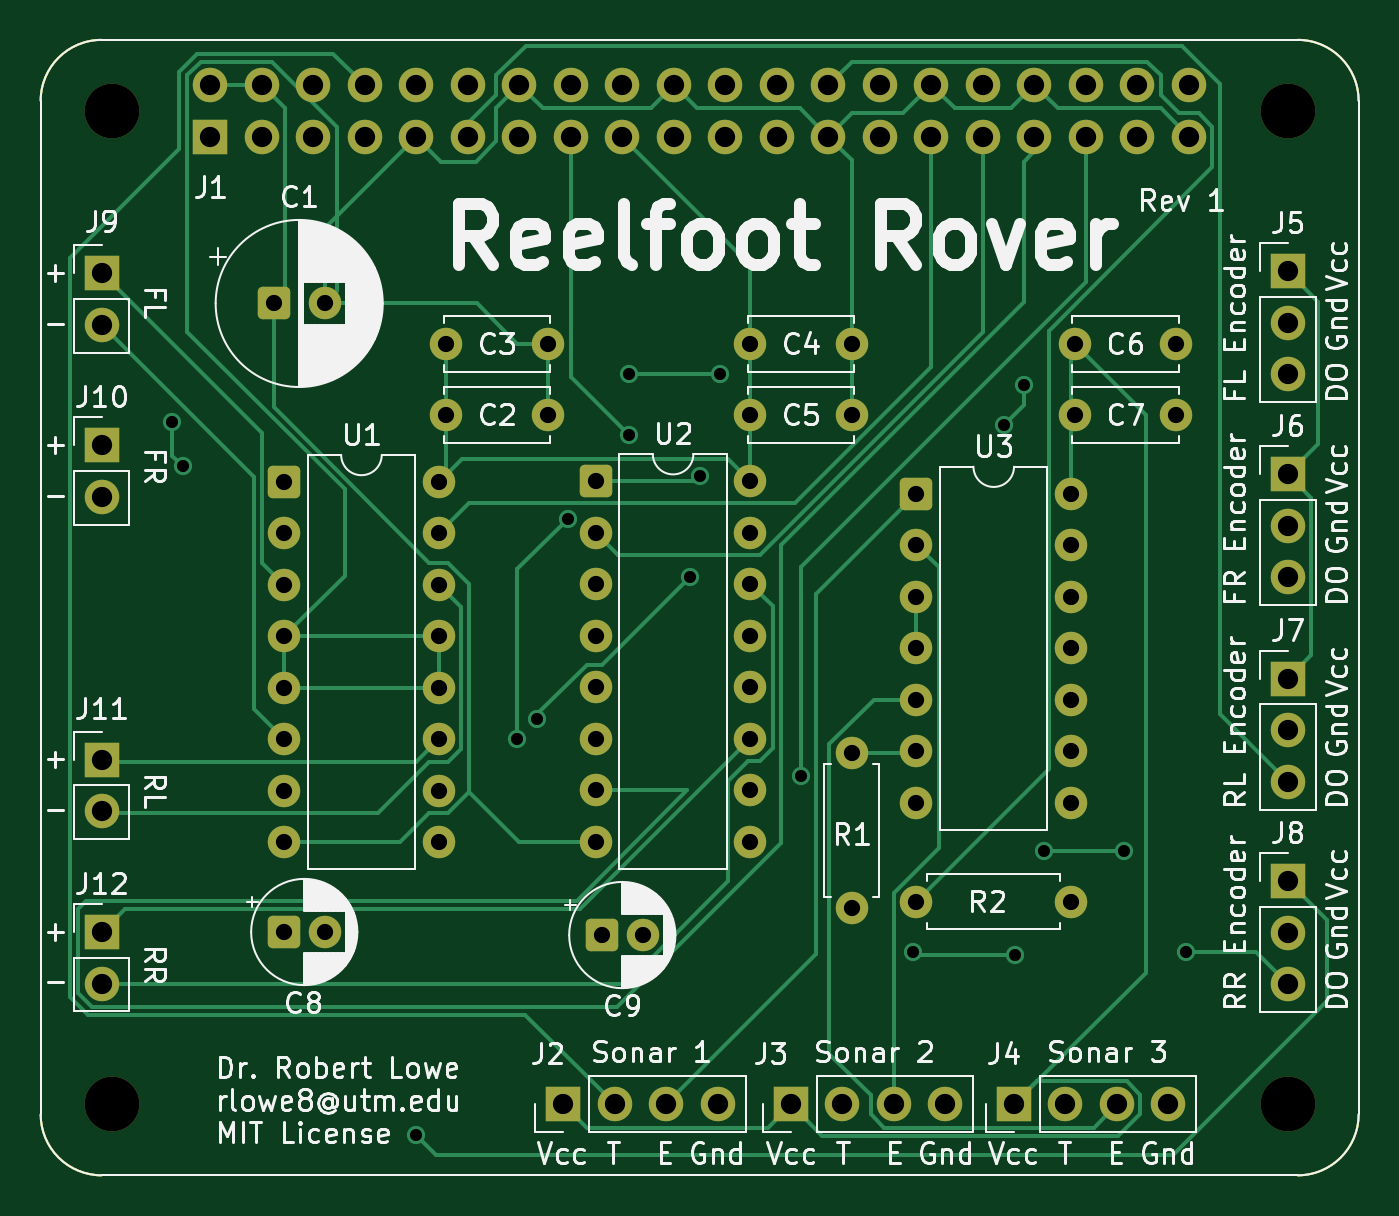
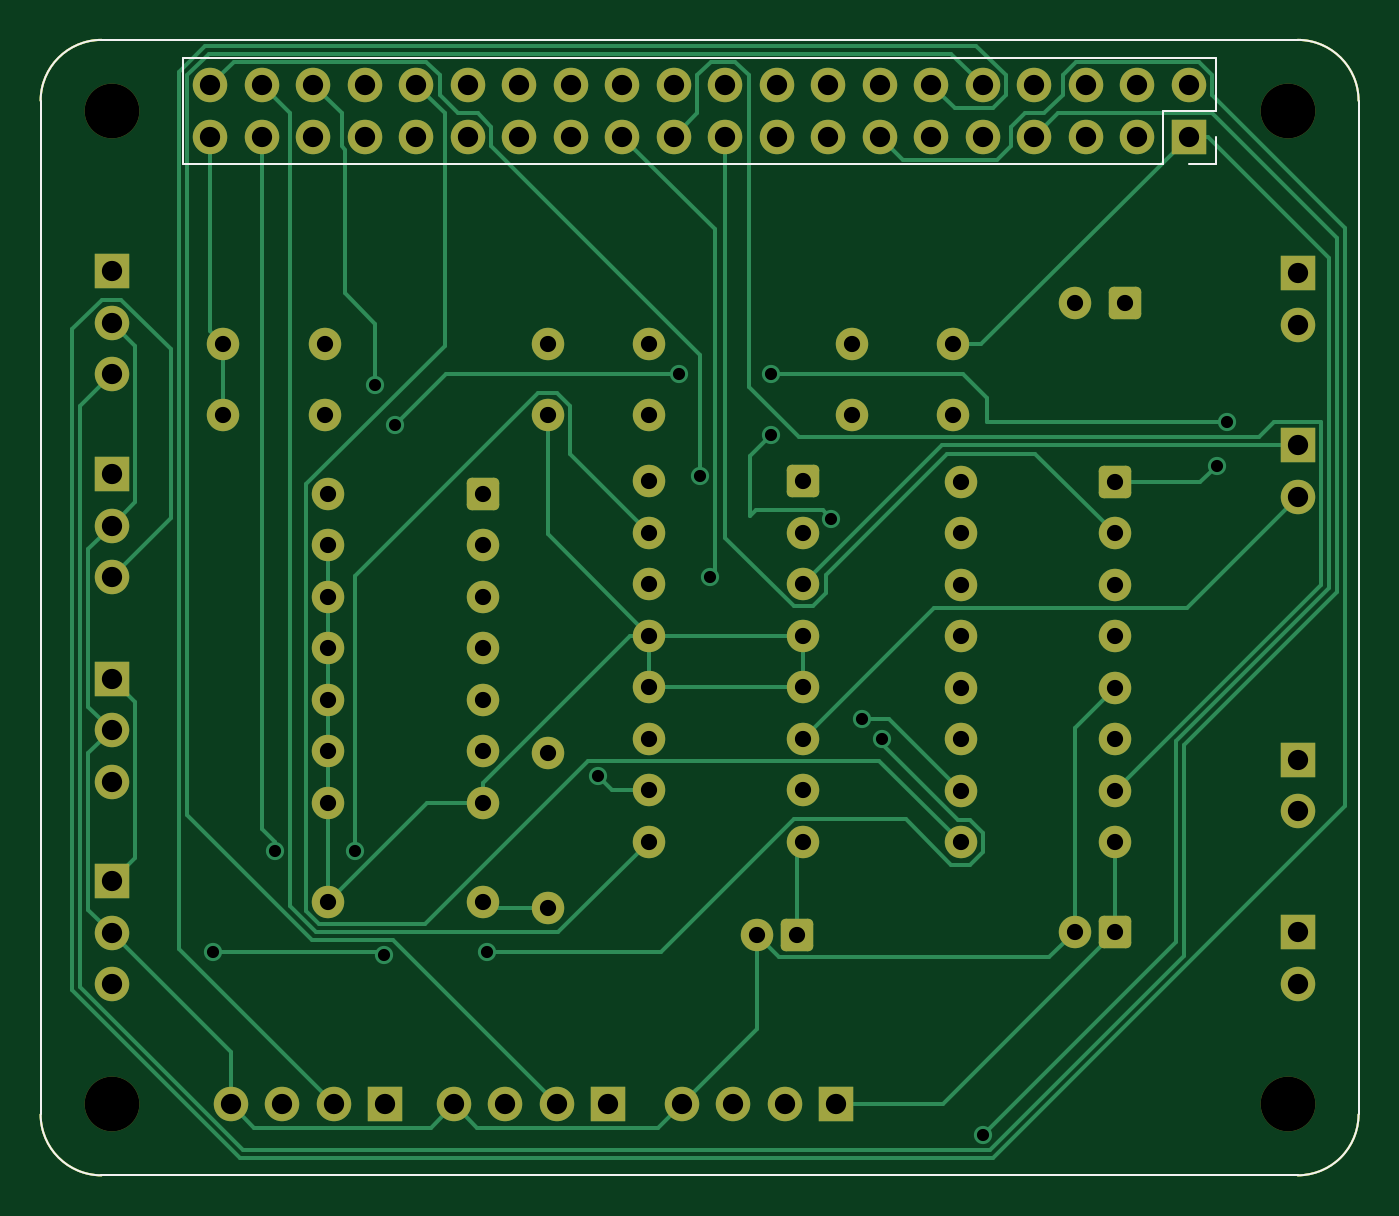
Circuit board: 9 layer files. Board 65.0 x 56.0 mm.
- bottom_copper: Reelfoot Rover-B_Cu.gbl (16595 bytes)
- bottom_mask: Reelfoot Rover-B_Mask.gbs (5655 bytes)
- bottom_silk: Reelfoot Rover-B_Silkscreen.gbo (1497 bytes)
- outline: Reelfoot Rover-Edge_Cuts.gm1 (1045 bytes)
- top_copper: Reelfoot Rover-F_Cu.gtl (16745 bytes)
- top_mask: Reelfoot Rover-F_Mask.gts (5655 bytes)
- top_silk: Reelfoot Rover-F_Silkscreen.gto (139531 bytes)
- drill: Reelfoot Rover-NPTH.drl (380 bytes)
- drill: Reelfoot Rover-PTH.drl (2707 bytes)

=== bottom_copper: Reelfoot Rover-B_Cu.gbl (16595 bytes, source omitted) ===
=== bottom_mask: Reelfoot Rover-B_Mask.gbs (5655 bytes, source omitted) ===
=== bottom_silk: Reelfoot Rover-B_Silkscreen.gbo ===
%TF.GenerationSoftware,KiCad,Pcbnew,10.0.6*%
%TF.CreationDate,2026-09-15T19:47:32-05:00*%
%TF.ProjectId,Reelfoot Rover,5265656c-666f-46f7-9420-526f7665722e,rev?*%
%TF.SameCoordinates,Original*%
%TF.FileFunction,Legend,Bot*%
%TF.FilePolarity,Positive*%
%FSLAX46Y46*%
G04 Gerber Fmt 4.6, Leading zero omitted, Abs format (unit mm)*
G04 Created by KiCad (PCBNEW 10.0.6) date 2026-09-15 19:47:32*
%MOMM*%
%LPD*%
G01*
G04 APERTURE LIST*
%ADD10C,0.120000*%
%TA.AperFunction,Profile*%
%ADD11C,0.100000*%
%TD*%
G04 APERTURE END LIST*
D10*
X107040000Y-44900000D02*
X107040000Y-47500000D01*
X107040000Y-44900000D02*
X157960000Y-44900000D01*
X107040000Y-47500000D02*
X109640000Y-47500000D01*
X107040000Y-48770000D02*
X107040000Y-50100000D01*
X107040000Y-50100000D02*
X108370000Y-50100000D01*
X109640000Y-47500000D02*
X109640000Y-50100000D01*
X109640000Y-50100000D02*
X157960000Y-50100000D01*
X157960000Y-44900000D02*
X157960000Y-50100000D01*
D11*
X100000000Y-47000000D02*
X100000000Y-81000000D01*
X100000000Y-47000000D02*
G75*
G02*
X103000000Y-44000000I3000000J0D01*
G01*
X100000000Y-81000000D02*
X100000000Y-97000000D01*
X103000000Y-100000000D02*
G75*
G02*
X100000000Y-97000000I0J3000000D01*
G01*
X103000000Y-100000000D02*
X162000000Y-100000000D01*
X162000000Y-44000000D02*
X103000000Y-44000000D01*
X162000000Y-44000000D02*
G75*
G02*
X165000000Y-47000000I0J-3000000D01*
G01*
X165000000Y-97000000D02*
G75*
G02*
X162000000Y-100000000I-3000000J0D01*
G01*
X165000000Y-97000000D02*
X165000000Y-47000000D01*
M02*

=== outline: Reelfoot Rover-Edge_Cuts.gm1 ===
%TF.GenerationSoftware,KiCad,Pcbnew,10.0.6*%
%TF.CreationDate,2026-09-15T19:47:32-05:00*%
%TF.ProjectId,Reelfoot Rover,5265656c-666f-46f7-9420-526f7665722e,rev?*%
%TF.SameCoordinates,Original*%
%TF.FileFunction,Profile,NP*%
%FSLAX46Y46*%
G04 Gerber Fmt 4.6, Leading zero omitted, Abs format (unit mm)*
G04 Created by KiCad (PCBNEW 10.0.6) date 2026-09-15 19:47:32*
%MOMM*%
%LPD*%
G01*
G04 APERTURE LIST*
%TA.AperFunction,Profile*%
%ADD10C,0.100000*%
%TD*%
G04 APERTURE END LIST*
D10*
X100000000Y-47000000D02*
X100000000Y-81000000D01*
X100000000Y-47000000D02*
G75*
G02*
X103000000Y-44000000I3000000J0D01*
G01*
X100000000Y-81000000D02*
X100000000Y-97000000D01*
X103000000Y-100000000D02*
G75*
G02*
X100000000Y-97000000I0J3000000D01*
G01*
X103000000Y-100000000D02*
X162000000Y-100000000D01*
X162000000Y-44000000D02*
X103000000Y-44000000D01*
X162000000Y-44000000D02*
G75*
G02*
X165000000Y-47000000I0J-3000000D01*
G01*
X165000000Y-97000000D02*
G75*
G02*
X162000000Y-100000000I-3000000J0D01*
G01*
X165000000Y-97000000D02*
X165000000Y-47000000D01*
M02*

=== top_copper: Reelfoot Rover-F_Cu.gtl (16745 bytes, source omitted) ===
=== top_mask: Reelfoot Rover-F_Mask.gts ===
%TF.GenerationSoftware,KiCad,Pcbnew,10.0.6*%
%TF.CreationDate,2026-09-15T19:47:32-05:00*%
%TF.ProjectId,Reelfoot Rover,5265656c-666f-46f7-9420-526f7665722e,rev?*%
%TF.SameCoordinates,Original*%
%TF.FileFunction,Soldermask,Top*%
%TF.FilePolarity,Negative*%
%FSLAX46Y46*%
G04 Gerber Fmt 4.6, Leading zero omitted, Abs format (unit mm)*
G04 Created by KiCad (PCBNEW 10.0.6) date 2026-09-15 19:47:32*
%MOMM*%
%LPD*%
G01*
G04 APERTURE LIST*
G04 Aperture macros list*
%AMRoundRect*
0 Rectangle with rounded corners*
0 $1 Rounding radius*
0 $2 $3 $4 $5 $6 $7 $8 $9 X,Y pos of 4 corners*
0 Add a 4 corners polygon primitive as box body*
4,1,4,$2,$3,$4,$5,$6,$7,$8,$9,$2,$3,0*
0 Add four circle primitives for the rounded corners*
1,1,$1+$1,$2,$3*
1,1,$1+$1,$4,$5*
1,1,$1+$1,$6,$7*
1,1,$1+$1,$8,$9*
0 Add four rect primitives between the rounded corners*
20,1,$1+$1,$2,$3,$4,$5,0*
20,1,$1+$1,$4,$5,$6,$7,0*
20,1,$1+$1,$6,$7,$8,$9,0*
20,1,$1+$1,$8,$9,$2,$3,0*%
G04 Aperture macros list end*
%ADD10R,1.700000X1.700000*%
%ADD11C,1.700000*%
%ADD12C,2.700000*%
%ADD13C,1.600000*%
%ADD14RoundRect,0.250000X-0.550000X-0.550000X0.550000X-0.550000X0.550000X0.550000X-0.550000X0.550000X0*%
%ADD15O,1.700000X1.700000*%
%TA.AperFunction,Profile*%
%ADD16C,0.100000*%
%TD*%
G04 APERTURE END LIST*
D10*
X161500000Y-55420000D03*
D11*
X161500000Y-57960000D03*
X161500000Y-60500000D03*
D10*
X103000000Y-88000000D03*
D11*
X103000000Y-90540000D03*
D12*
X161500000Y-47500000D03*
D13*
X120000000Y-59000000D03*
X125000000Y-59000000D03*
X135000000Y-59000000D03*
X140000000Y-59000000D03*
X143190000Y-86500000D03*
X150810000Y-86500000D03*
D10*
X125770000Y-96500000D03*
D11*
X128310000Y-96500000D03*
X130850000Y-96500000D03*
X133390000Y-96500000D03*
D14*
X112000000Y-88000000D03*
D13*
X114000000Y-88000000D03*
X151000000Y-59000000D03*
X156000000Y-59000000D03*
D14*
X127685000Y-88150000D03*
D13*
X129685000Y-88150000D03*
D14*
X127380000Y-65760000D03*
D13*
X127380000Y-68300000D03*
X127380000Y-70840000D03*
X127380000Y-73380000D03*
X127380000Y-75920000D03*
X127380000Y-78460000D03*
X127380000Y-81000000D03*
X127380000Y-83540000D03*
X135000000Y-83540000D03*
X135000000Y-81000000D03*
X135000000Y-78460000D03*
X135000000Y-75920000D03*
X135000000Y-73380000D03*
X135000000Y-70840000D03*
X135000000Y-68300000D03*
X135000000Y-65760000D03*
X120000000Y-62500000D03*
X125000000Y-62500000D03*
D14*
X143195000Y-66380000D03*
D13*
X143195000Y-68920000D03*
X143195000Y-71460000D03*
X143195000Y-74000000D03*
X143195000Y-76540000D03*
X143195000Y-79080000D03*
X143195000Y-81620000D03*
X150815000Y-81620000D03*
X150815000Y-79080000D03*
X150815000Y-76540000D03*
X150815000Y-74000000D03*
X150815000Y-71460000D03*
X150815000Y-68920000D03*
X150815000Y-66380000D03*
D10*
X161500000Y-65420000D03*
D11*
X161500000Y-67960000D03*
X161500000Y-70500000D03*
D10*
X103000000Y-55500000D03*
D11*
X103000000Y-58040000D03*
D14*
X112010000Y-65800000D03*
D13*
X112010000Y-68340000D03*
X112010000Y-70880000D03*
X112010000Y-73420000D03*
X112010000Y-75960000D03*
X112010000Y-78500000D03*
X112010000Y-81040000D03*
X112010000Y-83580000D03*
X119630000Y-83580000D03*
X119630000Y-81040000D03*
X119630000Y-78500000D03*
X119630000Y-75960000D03*
X119630000Y-73420000D03*
X119630000Y-70880000D03*
X119630000Y-68340000D03*
X119630000Y-65800000D03*
D12*
X103500000Y-96500000D03*
D10*
X161500000Y-75500000D03*
D11*
X161500000Y-78040000D03*
X161500000Y-80580000D03*
D12*
X103500000Y-47500000D03*
D10*
X103000000Y-79500000D03*
D11*
X103000000Y-82040000D03*
D13*
X140000000Y-79190000D03*
X140000000Y-86810000D03*
D10*
X103000000Y-64000000D03*
D11*
X103000000Y-66540000D03*
D13*
X151000000Y-62500000D03*
X156000000Y-62500000D03*
X135000000Y-62500000D03*
X140000000Y-62500000D03*
D10*
X161500000Y-85500000D03*
D11*
X161500000Y-88040000D03*
X161500000Y-90580000D03*
D12*
X161500000Y-96500000D03*
D10*
X137000000Y-96500000D03*
D11*
X139540000Y-96500000D03*
X142080000Y-96500000D03*
X144620000Y-96500000D03*
D10*
X148000000Y-96500000D03*
D11*
X150540000Y-96500000D03*
X153080000Y-96500000D03*
X155620000Y-96500000D03*
D14*
X111500000Y-57000000D03*
D13*
X114000000Y-57000000D03*
D10*
X108370000Y-48770000D03*
D15*
X108370000Y-46230000D03*
X110910000Y-48770000D03*
X110910000Y-46230000D03*
X113450000Y-48770000D03*
X113450000Y-46230000D03*
X115990000Y-48770000D03*
X115990000Y-46230000D03*
X118530000Y-48770000D03*
X118530000Y-46230000D03*
X121070000Y-48770000D03*
X121070000Y-46230000D03*
X123610000Y-48770000D03*
X123610000Y-46230000D03*
X126150000Y-48770000D03*
X126150000Y-46230000D03*
X128690000Y-48770000D03*
X128690000Y-46230000D03*
X131230000Y-48770000D03*
X131230000Y-46230000D03*
X133770000Y-48770000D03*
X133770000Y-46230000D03*
X136310000Y-48770000D03*
X136310000Y-46230000D03*
X138850000Y-48770000D03*
X138850000Y-46230000D03*
X141390000Y-48770000D03*
X141390000Y-46230000D03*
X143930000Y-48770000D03*
X143930000Y-46230000D03*
X146470000Y-48770000D03*
X146470000Y-46230000D03*
X149010000Y-48770000D03*
X149010000Y-46230000D03*
X151550000Y-48770000D03*
X151550000Y-46230000D03*
X154090000Y-48770000D03*
X154090000Y-46230000D03*
X156630000Y-48770000D03*
X156630000Y-46230000D03*
D16*
X100000000Y-47000000D02*
X100000000Y-81000000D01*
X100000000Y-47000000D02*
G75*
G02*
X103000000Y-44000000I3000000J0D01*
G01*
X100000000Y-81000000D02*
X100000000Y-97000000D01*
X103000000Y-100000000D02*
G75*
G02*
X100000000Y-97000000I0J3000000D01*
G01*
X103000000Y-100000000D02*
X162000000Y-100000000D01*
X162000000Y-44000000D02*
X103000000Y-44000000D01*
X162000000Y-44000000D02*
G75*
G02*
X165000000Y-47000000I0J-3000000D01*
G01*
X165000000Y-97000000D02*
G75*
G02*
X162000000Y-100000000I-3000000J0D01*
G01*
X165000000Y-97000000D02*
X165000000Y-47000000D01*
M02*

=== top_silk: Reelfoot Rover-F_Silkscreen.gto (139531 bytes, source omitted) ===
=== drill: Reelfoot Rover-NPTH.drl ===
M48
; DRILL file KiCad 10.0.6 date 2026-09-15T19:47:38
; FORMAT={-:-/ absolute / metric / decimal}
; #@! TF.CreationDate,2026-09-15T19:47:38-05:00
; #@! TF.GenerationSoftware,Kicad,Pcbnew,10.0.6
; #@! TF.FileFunction,NonPlated,1,2,NPTH
FMAT,2
METRIC
; #@! TA.AperFunction,NonPlated,NPTH,ComponentDrill
T1C2.700
%
G90
G05
T1
X103.5Y-47.5
X103.5Y-96.5
X161.5Y-47.5
X161.5Y-96.5
M30

=== drill: Reelfoot Rover-PTH.drl ===
M48
; DRILL file KiCad 10.0.6 date 2026-09-15T19:47:38
; FORMAT={-:-/ absolute / metric / decimal}
; #@! TF.CreationDate,2026-09-15T19:47:38-05:00
; #@! TF.GenerationSoftware,Kicad,Pcbnew,10.0.6
; #@! TF.FileFunction,Plated,1,2,PTH
FMAT,2
METRIC
; #@! TA.AperFunction,Plated,PTH,ViaDrill
T1C0.600
; #@! TA.AperFunction,Plated,PTH,ComponentDrill
T2C0.800
; #@! TA.AperFunction,Plated,PTH,ComponentDrill
T3C1.000
%
G90
G05
T1
X106.5Y-62.85
X107.0Y-65.0
X118.5Y-98.0
X123.5Y-78.5
X124.5Y-77.5
X126.0Y-67.61
X129.0Y-60.5
X129.0Y-63.5
X132.0Y-70.5
X132.5Y-65.5
X133.5Y-60.5
X137.5Y-80.31
X143.0Y-89.0
X147.5Y-63.0
X148.05Y-89.15
X148.5Y-61.0
X149.5Y-84.0
X153.45Y-84.0
X156.5Y-89.0
T2
X111.5Y-57.0
X112.0Y-88.0
X112.01Y-65.8
X112.01Y-68.34
X112.01Y-70.88
X112.01Y-73.42
X112.01Y-75.96
X112.01Y-78.5
X112.01Y-81.04
X112.01Y-83.58
X114.0Y-57.0
X114.0Y-88.0
X119.63Y-65.8
X119.63Y-68.34
X119.63Y-70.88
X119.63Y-73.42
X119.63Y-75.96
X119.63Y-78.5
X119.63Y-81.04
X119.63Y-83.58
X120.0Y-59.0
X120.0Y-62.5
X125.0Y-59.0
X125.0Y-62.5
X127.38Y-65.76
X127.38Y-68.3
X127.38Y-70.84
X127.38Y-73.38
X127.38Y-75.92
X127.38Y-78.46
X127.38Y-81.0
X127.38Y-83.54
X127.685Y-88.15
X129.685Y-88.15
X135.0Y-59.0
X135.0Y-62.5
X135.0Y-65.76
X135.0Y-68.3
X135.0Y-70.84
X135.0Y-73.38
X135.0Y-75.92
X135.0Y-78.46
X135.0Y-81.0
X135.0Y-83.54
X140.0Y-59.0
X140.0Y-62.5
X140.0Y-79.19
X140.0Y-86.81
X143.19Y-86.5
X143.195Y-66.38
X143.195Y-68.92
X143.195Y-71.46
X143.195Y-74.0
X143.195Y-76.54
X143.195Y-79.08
X143.195Y-81.62
X150.81Y-86.5
X150.815Y-66.38
X150.815Y-68.92
X150.815Y-71.46
X150.815Y-74.0
X150.815Y-76.54
X150.815Y-79.08
X150.815Y-81.62
X151.0Y-59.0
X151.0Y-62.5
X156.0Y-59.0
X156.0Y-62.5
T3
X103.0Y-55.5
X103.0Y-58.04
X103.0Y-64.0
X103.0Y-66.54
X103.0Y-79.5
X103.0Y-82.04
X103.0Y-88.0
X103.0Y-90.54
X108.37Y-46.23
X108.37Y-48.77
X110.91Y-46.23
X110.91Y-48.77
X113.45Y-46.23
X113.45Y-48.77
X115.99Y-46.23
X115.99Y-48.77
X118.53Y-46.23
X118.53Y-48.77
X121.07Y-46.23
X121.07Y-48.77
X123.61Y-46.23
X123.61Y-48.77
X125.77Y-96.5
X126.15Y-46.23
X126.15Y-48.77
X128.31Y-96.5
X128.69Y-46.23
X128.69Y-48.77
X130.85Y-96.5
X131.23Y-46.23
X131.23Y-48.77
X133.39Y-96.5
X133.77Y-46.23
X133.77Y-48.77
X136.31Y-46.23
X136.31Y-48.77
X137.0Y-96.5
X138.85Y-46.23
X138.85Y-48.77
X139.54Y-96.5
X141.39Y-46.23
X141.39Y-48.77
X142.08Y-96.5
X143.93Y-46.23
X143.93Y-48.77
X144.62Y-96.5
X146.47Y-46.23
X146.47Y-48.77
X148.0Y-96.5
X149.01Y-46.23
X149.01Y-48.77
X150.54Y-96.5
X151.55Y-46.23
X151.55Y-48.77
X153.08Y-96.5
X154.09Y-46.23
X154.09Y-48.77
X155.62Y-96.5
X156.63Y-46.23
X156.63Y-48.77
X161.5Y-55.42
X161.5Y-57.96
X161.5Y-60.5
X161.5Y-65.42
X161.5Y-67.96
X161.5Y-70.5
X161.5Y-75.5
X161.5Y-78.04
X161.5Y-80.58
X161.5Y-85.5
X161.5Y-88.04
X161.5Y-90.58
M30
